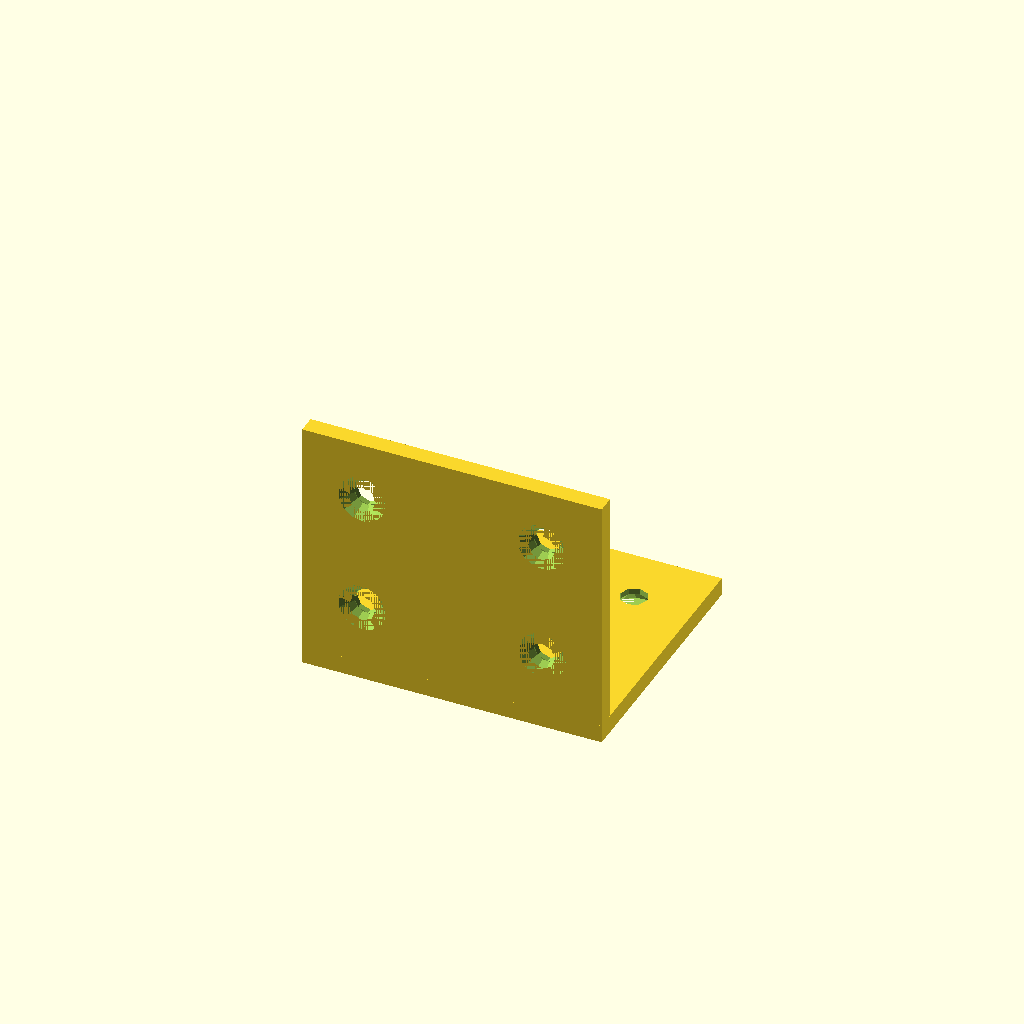
Cell 1: rendered with the file's own defaults.
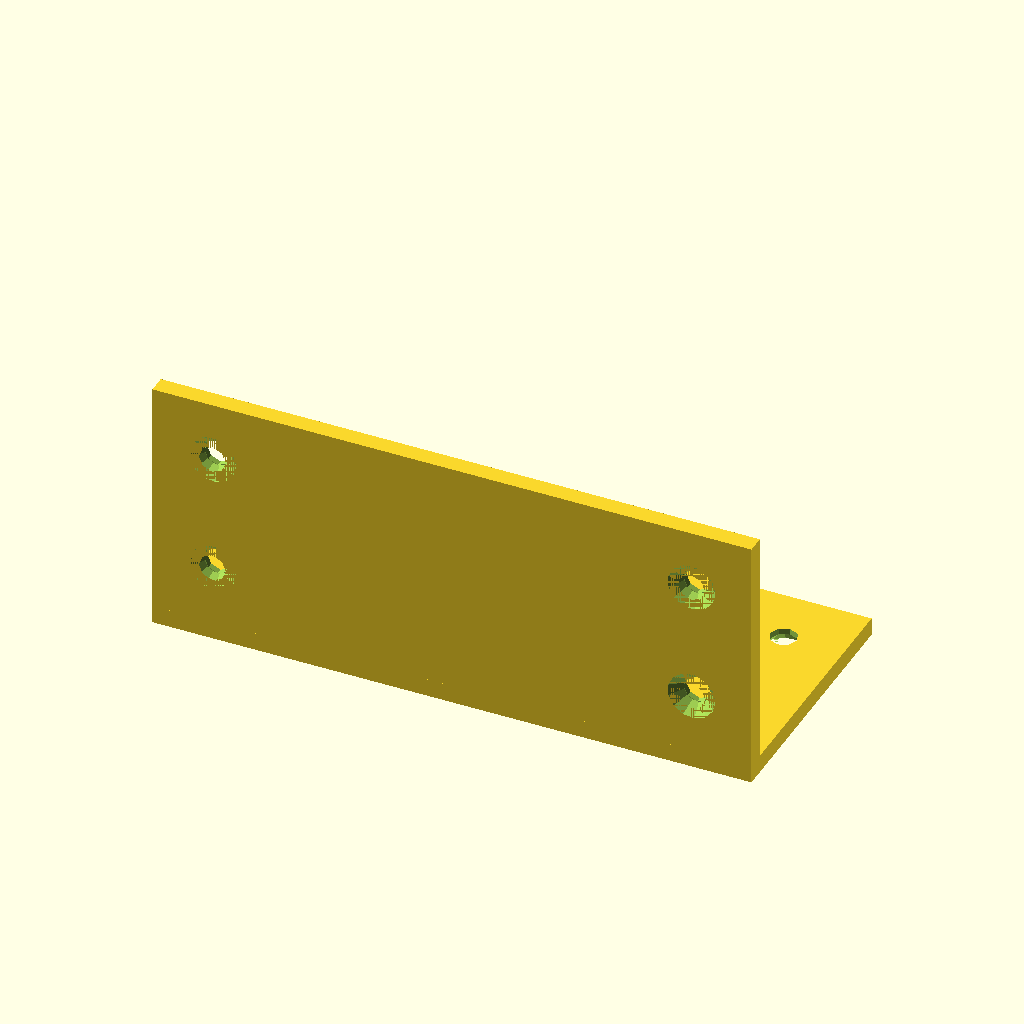
Cell 2: the same model with width = 100.
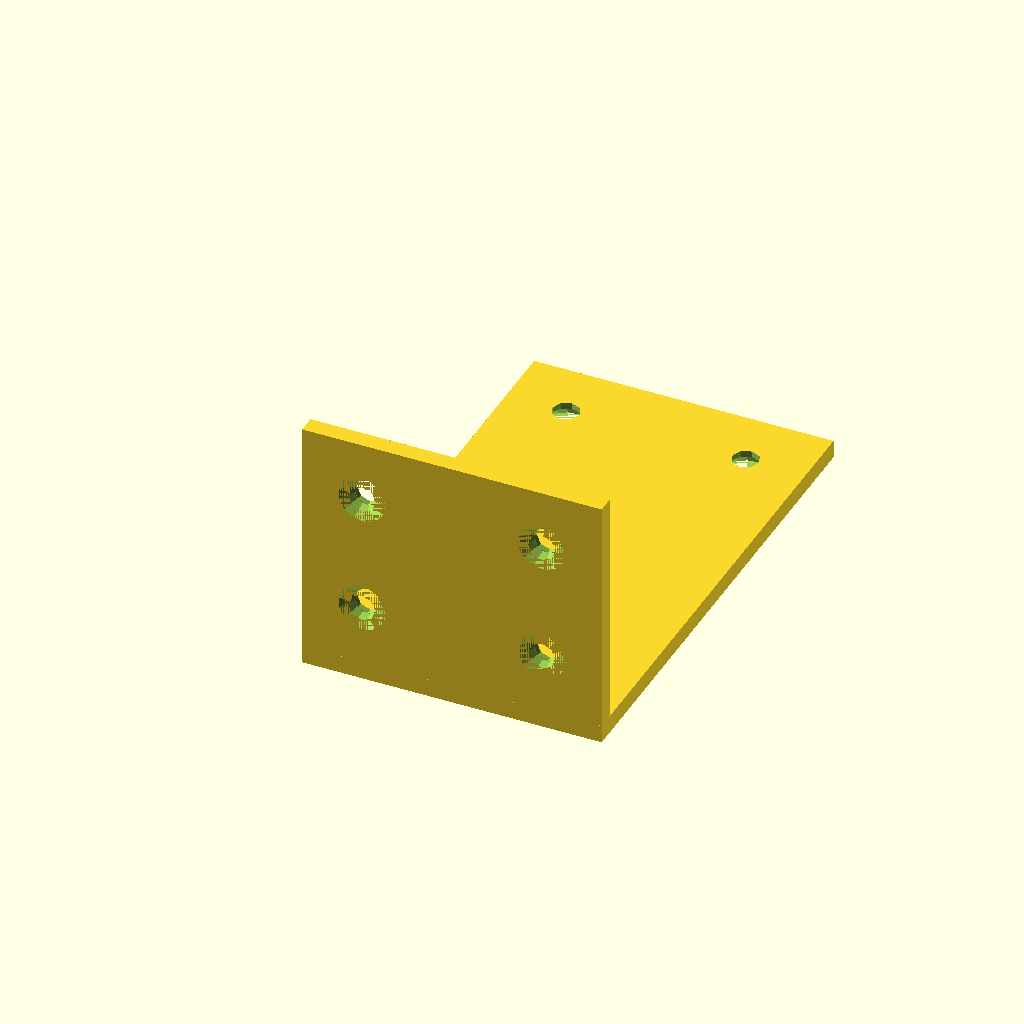
Cell 3 — depth set to 80, the other parameters unchanged.
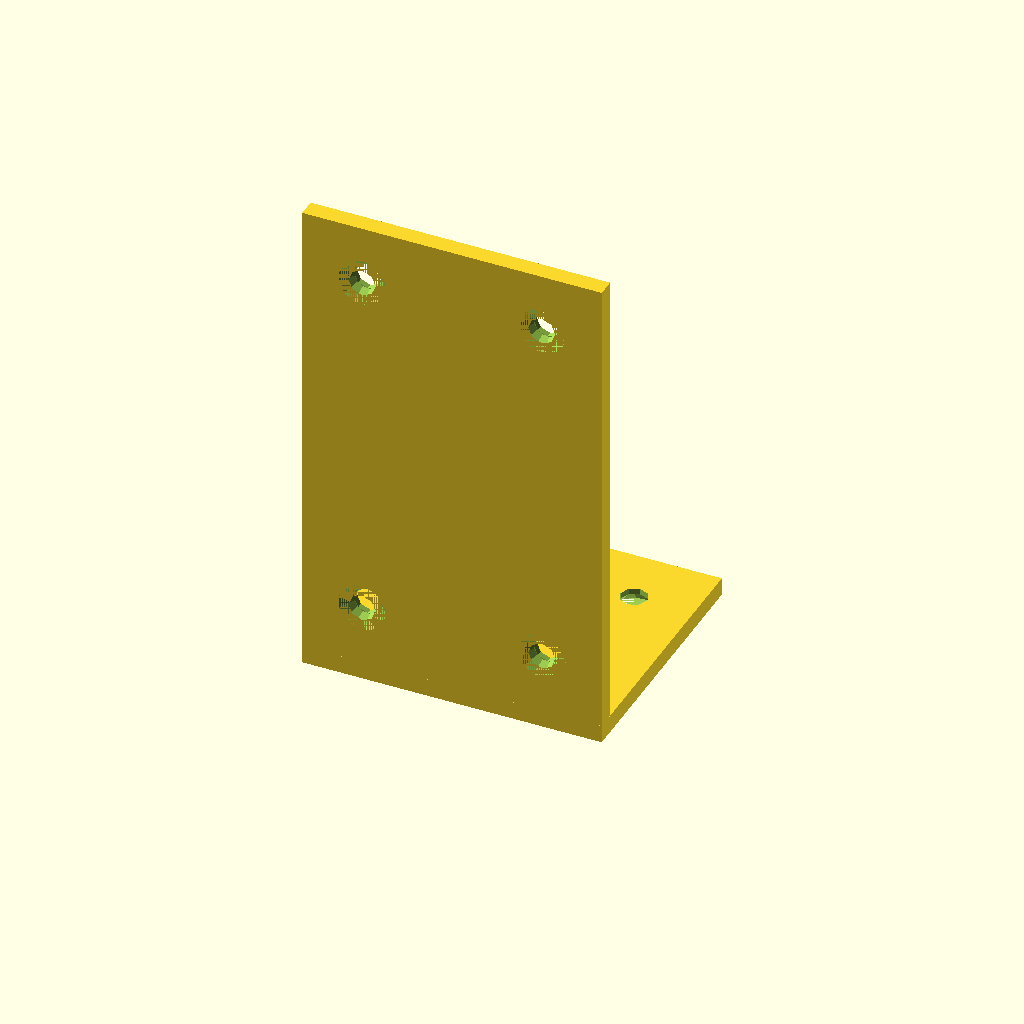
Cell 4: height = 80 (everything else at default).
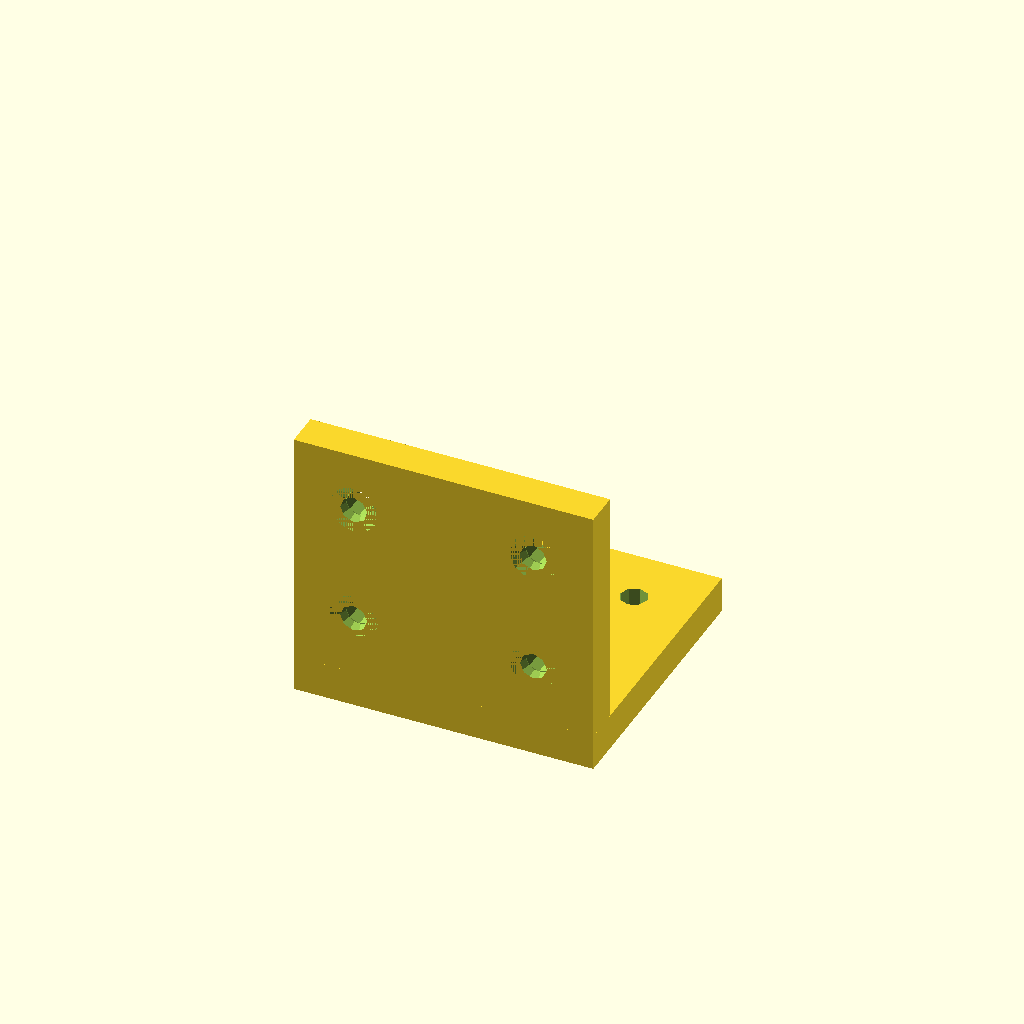
Cell 5 — thickness set to 6, the other parameters unchanged.
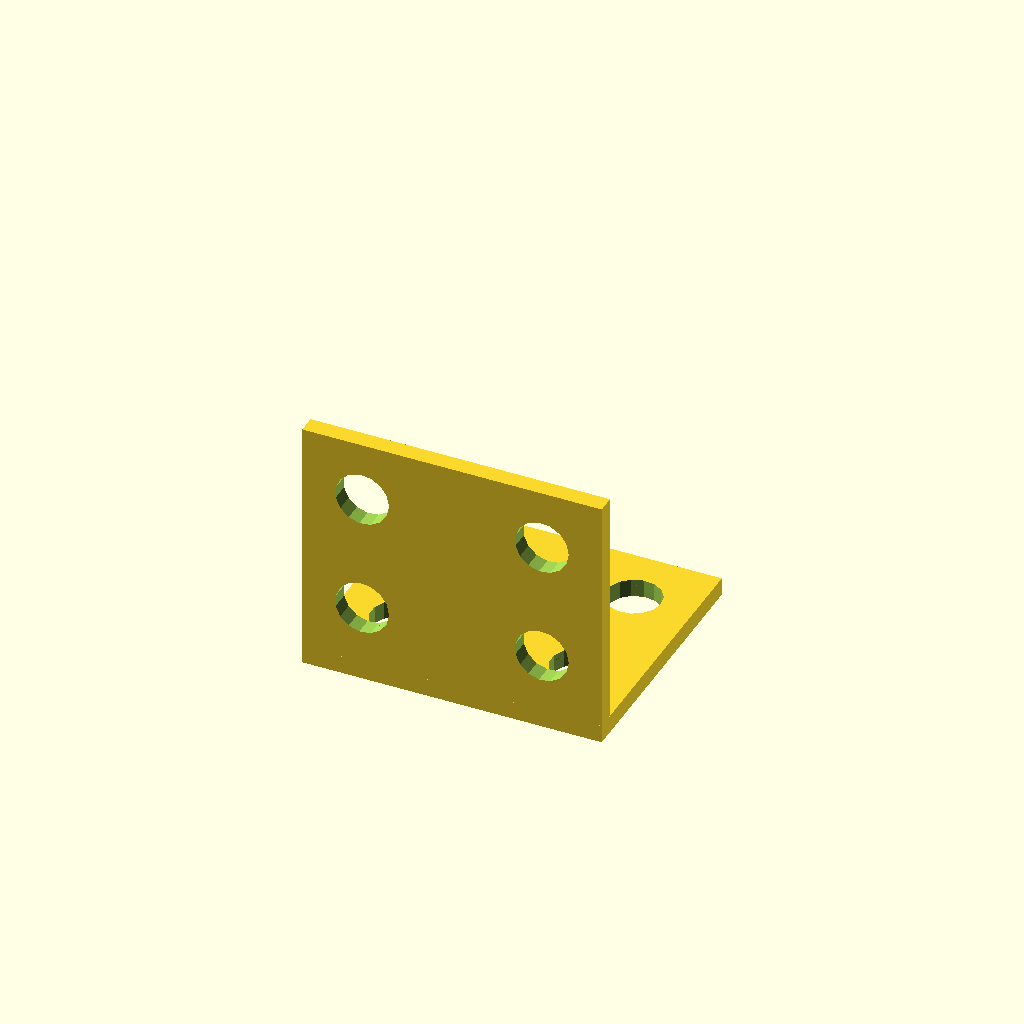
Cell 6: the same model with hole_d = 9.
All cells are drawn from one camera (rotation 55°, 0°, 25°, orthographic, colour scheme Cornfield), so only the parameter changes between them.
OpenSCAD source file results/tier-2-l-bracket/bare-xhigh_gpt-6-luna-b283e0bcfedf-2026-10-06T19-31-34-172Z/final.scad:
width = 50;
depth = 40;
height = 40;
thickness = 3;

hole_d = 4.5;
countersink_d = 8;
countersink_depth = 2;
edge_inset = 10;
eps = 0.01;

hole_x = [-width / 2 + edge_inset, width / 2 - edge_inset];

difference() {
    union() {
        // 水平フランジ
        translate([-width / 2, 0, -thickness])
            cube([width, depth, thickness]);

        // 垂直フランジ
        translate([-width / 2, -thickness, 0])
            cube([width, thickness, height]);

        // コーナーの接続部
        translate([-width / 2, -thickness, -thickness])
            cube([width, thickness, thickness]);
    }

    for (x = hole_x) {
        // 水平フランジの皿穴（外側は -Z 側）
        for (y = [edge_inset, depth - edge_inset]) {
            translate([x, y, -thickness - eps])
                cylinder(h = thickness + 2 * eps, d = hole_d);

            translate([x, y, -thickness])
                cylinder(h = countersink_depth, d1 = countersink_d, d2 = hole_d);
        }

        // 垂直フランジの皿穴（外側は -Y 側）
        for (z = [edge_inset, height - edge_inset]) {
            translate([x, -thickness - eps, z])
                rotate([-90, 0, 0])
                    cylinder(h = thickness + 2 * eps, d = hole_d);

            translate([x, -thickness, z])
                rotate([-90, 0, 0])
                    cylinder(h = countersink_depth, d1 = countersink_d, d2 = hole_d);
        }
    }
}
Parameter table extracted from the source (name, type, default, range or options):
width: number, default 50
depth: number, default 40
height: number, default 40
thickness: number, default 3
hole_d: number, default 4.5
countersink_d: number, default 8
countersink_depth: number, default 2
edge_inset: number, default 10
eps: number, default 0.01
